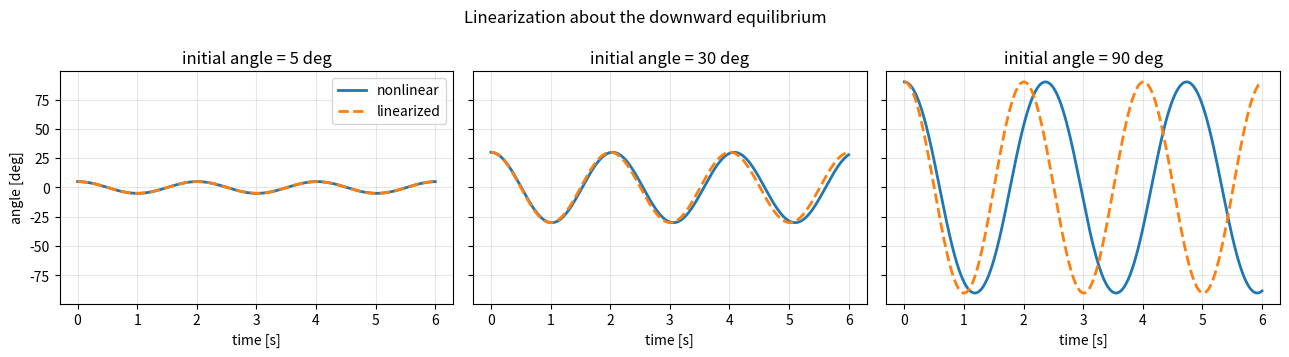
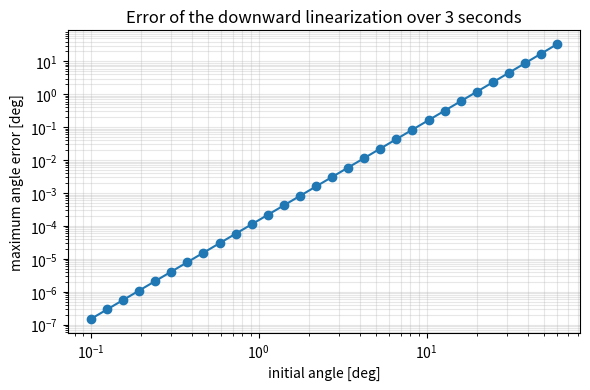
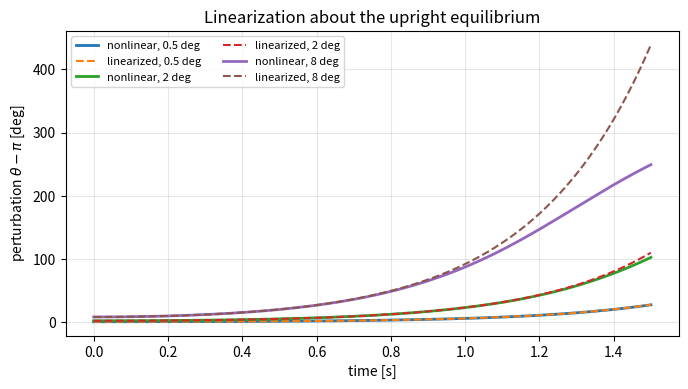

Write Python code to recreate these figures, in order.
import numpy as np
import matplotlib.pyplot as plt
from scipy.integrate import solve_ivp

plt.rcParams.update({"figure.dpi": 120, "axes.grid": True})

g = 9.81       # gravitational acceleration [m/s^2]
ell = 1.0      # pendulum length [m]
m = 1.0        # point mass [kg]

def pendulum_rhs(t, x, torque=lambda t: 0.0):
    """Nonlinear state equation with x = [theta, theta_dot]."""
    theta, theta_dot = x
    u = torque(t)
    return np.array([
        theta_dot,
        -(g / ell) * np.sin(theta) + u / (m * ell**2),
    ])


def linear_matrix(theta_eq):
    """Return the Jacobian A evaluated at [theta_eq, 0]."""
    return np.array([
        [0.0, 1.0],
        [-(g / ell) * np.cos(theta_eq), 0.0],
    ])


def compare_models(theta_eq, delta_theta0, t_final=6.0):
    """Simulate the nonlinear and local perturbation models."""
    t_eval = np.linspace(0.0, t_final, 1001)

    # The nonlinear model uses the physical angle theta.
    x0 = np.array([theta_eq + delta_theta0, 0.0])
    nonlinear = solve_ivp(
        pendulum_rhs,
        (0.0, t_final),
        x0,
        t_eval=t_eval,
        rtol=1e-10,
        atol=1e-12,
    )

    # The linearized model uses delta_x = x - x_star.
    A = linear_matrix(theta_eq)
    delta_x0 = np.array([delta_theta0, 0.0])
    linear = solve_ivp(
        lambda t, delta_x: A @ delta_x,
        (0.0, t_final),
        delta_x0,
        t_eval=t_eval,
        rtol=1e-10,
        atol=1e-12,
    )

    theta_nonlinear = nonlinear.y[0]
    theta_linear = theta_eq + linear.y[0]
    return t_eval, theta_nonlinear, theta_linear

fig, axes = plt.subplots(1, 3, figsize=(13, 3.6), sharey=True)

for ax, angle_deg in zip(axes, [5, 30, 90]):
    t, theta_nl, theta_lin = compare_models(
        theta_eq=0.0,
        delta_theta0=np.deg2rad(angle_deg),
    )
    ax.plot(t, np.rad2deg(theta_nl), label="nonlinear", lw=2)
    ax.plot(t, np.rad2deg(theta_lin), "--", label="linearized", lw=2)
    ax.set_title(f"initial angle = {angle_deg} deg")
    ax.set_xlabel("time [s]")
    ax.grid(True, alpha=0.3)

axes[0].set_ylabel("angle [deg]")
axes[0].legend()
fig.suptitle("Linearization about the downward equilibrium")
fig.tight_layout()
plt.show()

initial_angles_deg = np.geomspace(0.1, 60.0, 30)
max_errors_deg = []

for angle_deg in initial_angles_deg:
    t, theta_nl, theta_lin = compare_models(
        theta_eq=0.0,
        delta_theta0=np.deg2rad(angle_deg),
        t_final=3.0,
    )
    error = np.max(np.abs(theta_nl - theta_lin))
    max_errors_deg.append(np.rad2deg(error))

fig, ax = plt.subplots(figsize=(6, 4))
ax.loglog(initial_angles_deg, max_errors_deg, "o-")
ax.set_xlabel("initial angle [deg]")
ax.set_ylabel("maximum angle error [deg]")
ax.set_title("Error of the downward linearization over 3 seconds")
ax.grid(True, which="both", alpha=0.3)
fig.tight_layout()
plt.show()

fig, ax = plt.subplots(figsize=(7, 4))

for angle_deg in [0.5, 2.0, 8.0]:
    t, theta_nl, theta_lin = compare_models(
        theta_eq=np.pi,
        delta_theta0=np.deg2rad(angle_deg),
        t_final=1.5,
    )
    ax.plot(
        t,
        np.rad2deg(theta_nl - np.pi),
        label=f"nonlinear, {angle_deg:g} deg",
        lw=2,
    )
    ax.plot(
        t,
        np.rad2deg(theta_lin - np.pi),
        "--",
        label=f"linearized, {angle_deg:g} deg",
        lw=1.5,
    )

ax.set_xlabel("time [s]")
ax.set_ylabel(r"perturbation $\theta-\pi$ [deg]")
ax.set_title("Linearization about the upright equilibrium")
ax.grid(True, alpha=0.3)
ax.legend(ncol=2, fontsize=8)
fig.tight_layout()
plt.show()
